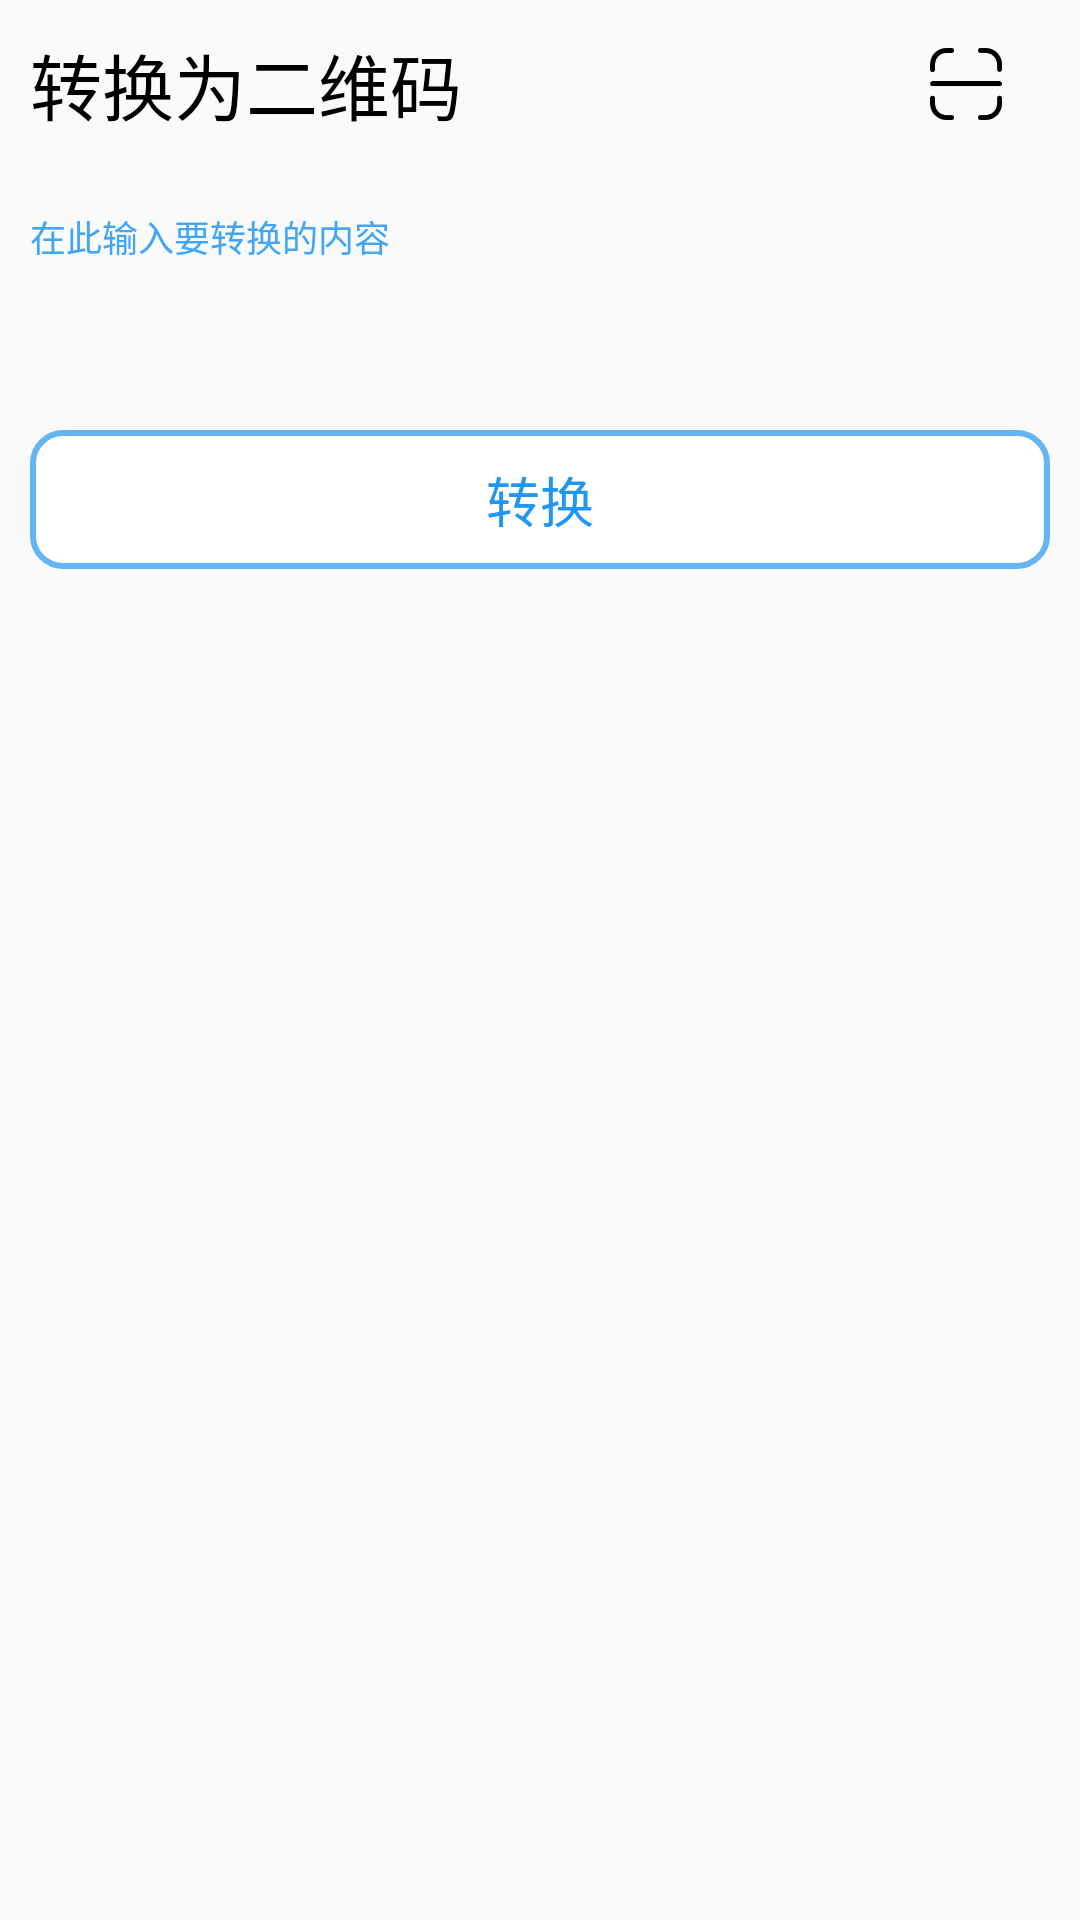

Write the Android layout XML for this screen, with the resource values it uses.
<!-- AndroidManifest.xml: application theme Theme.InterestingDemo -->
<!-- res/layout/fragment_make_qr_code.xml -->
<?xml version="1.0" encoding="utf-8"?>
<LinearLayout xmlns:android="http://schemas.android.com/apk/res/android"
    xmlns:tools="http://schemas.android.com/tools"
    android:layout_width="match_parent"
    android:layout_height="match_parent"
    xmlns:app="http://schemas.android.com/apk/res-auto"
    android:orientation="vertical"
    android:background="@color/grey_50"
    android:padding="10dp"
    tools:context=".fragment.MakeQrCodeFragment">


    <LinearLayout
        android:layout_width="match_parent"
        android:layout_height="wrap_content"
        android:orientation="horizontal"
        android:gravity="center"
        >

        <androidx.appcompat.widget.AppCompatTextView
            android:layout_width="0dp"
            android:layout_height="wrap_content"
            android:layout_weight="1"
            android:text="@string/text_to_qr_code"
            android:textSize="24sp"
            android:textColor="@color/black"
            android:layout_marginEnd="20dp"
            tools:ignore="RtlCompat" />

        <androidx.appcompat.widget.AppCompatImageView
            android:id="@+id/qrScan"
            android:layout_width="36dp"
            android:layout_height="36dp"
            app:srcCompat="@drawable/ic_qr_scan"
            android:padding="6dp"
            android:layout_marginHorizontal="10dp"
            />

    </LinearLayout>


    <androidx.appcompat.widget.AppCompatImageView
        android:id="@+id/qrCode"
        android:layout_width="wrap_content"
        android:layout_height="wrap_content"
        android:layout_gravity="center"
        android:layout_marginVertical="10dp"
        />

    <LinearLayout
        android:layout_width="match_parent"
        android:layout_height="wrap_content"
        android:layout_marginVertical="4dp"
        android:orientation="vertical"
        >

        <androidx.appcompat.widget.AppCompatTextView
            android:id="@+id/textToQrCodeInputLayout"
            android:layout_width="match_parent"
            android:layout_height="wrap_content"
            android:text="@string/text_input_switch_to_content"
            android:textSize="12sp"
            android:textColor="@color/blue_400"
            />

        <androidx.appcompat.widget.AppCompatEditText
            android:id="@+id/textToQrCodeInput"
            android:layout_width="match_parent"
            android:layout_height="wrap_content"
            android:background="@drawable/bg_edit_text"
            android:padding="10dp"
            android:textSize="16sp"
            />

    </LinearLayout>

    <androidx.appcompat.widget.AppCompatTextView
        android:id="@+id/startQrCode"
        android:layout_width="match_parent"
        android:layout_height="wrap_content"
        android:text="@string/text_switch1"
        android:textSize="18sp"
        android:textColor="@color/blue_500"
        android:gravity="center"
        android:paddingVertical="10dp"
        android:layout_marginTop="10dp"
        android:background="@drawable/bg_round_rectangle_stroke_blue"/>

</LinearLayout>
<!-- resources referenced by this layout -->
<resources>
  <color name="black">#000000</color>
  <color name="blue_400">#42a5f5</color>
  <color name="blue_500">#2196f3</color>
  <color name="grey_50">#fafafa</color>
  <!-- drawable bg_round_rectangle_stroke_blue (drawable) -->
  <?xml version="1.0" encoding="utf-8"?>
  <shape xmlns:android="http://schemas.android.com/apk/res/android"
      android:shape="rectangle"
      >
  
      <solid android:color="@color/white" />
      <stroke android:color="@color/blue_300"/>
      <stroke android:width="2dp"/>
  
      <corners android:radius="10dp"/>
      <padding android:bottom="10dp"
          android:top="10dp"
          android:left="16dp"
          android:right="16dp"/>
  
  </shape>
  <!-- drawable ic_qr_scan: png bitmap (drawable, 2610 bytes) -->
  <string name="text_input_switch_to_content">在此输入要转换的内容</string>
  <string name="text_switch1">转换</string>
  <string name="text_to_qr_code">转换为二维码</string>
  <style name="Theme.InterestingDemo" parent="Theme.MaterialComponents.DayNight.DarkActionBar">
          
          <item name="colorPrimary">@color/blue_400</item>
          <item name="colorPrimaryVariant">@color/blue_800</item>
          <item name="colorOnPrimary">@color/white</item>
          
          <item name="colorOnSecondary">@color/black</item>
          
          <item name="android:statusBarColor" tools:targetApi="l">?attr/colorPrimaryVariant</item>
  
          
          <item name="colorControlActivated">@color/blue_300</item>
      </style>
  <color name="white">#ffffff</color>
  <color name="blue_300">#64b5f6</color>
  <color name="blue_800">#1565c0</color>
</resources>
